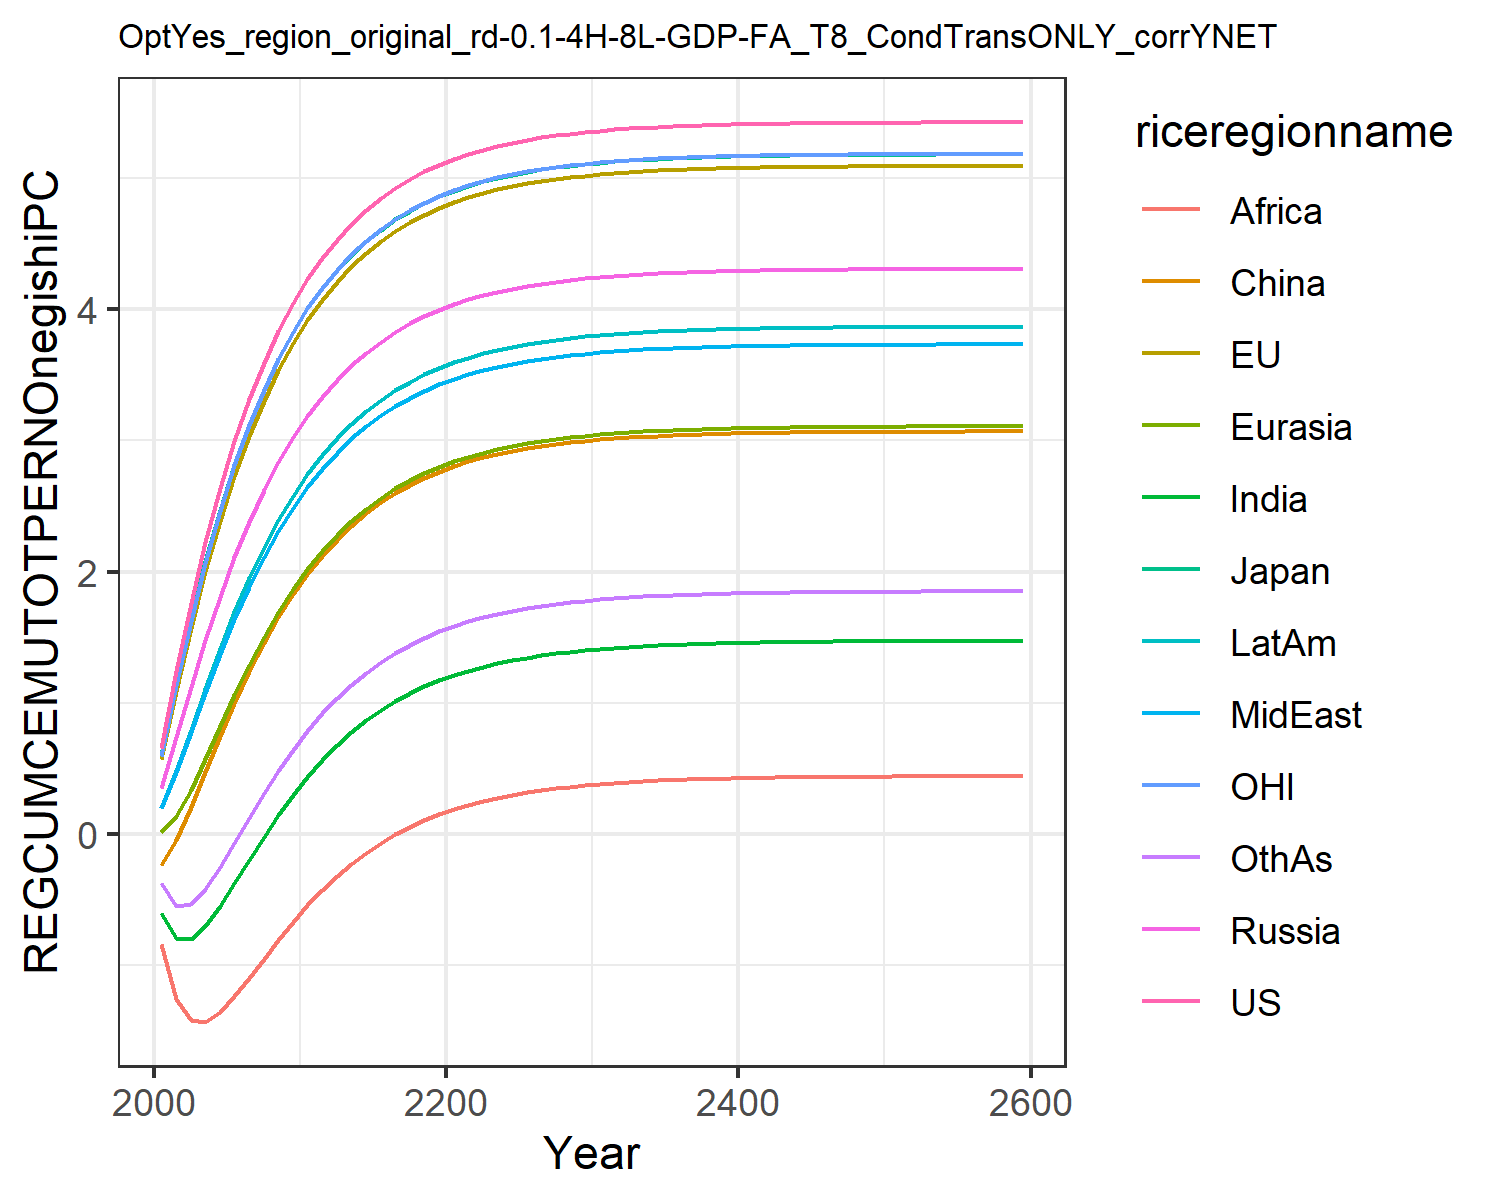

Data behind this chart, as committed beside it:
0.6583893374435342, 0.5728399300295937, 0.6053208815591151, 0.35404026984591885, 0.01986863469786393, -0.23454882884601558, -0.5987629986648584, 0.19955657840633811, -0.8326618777732833, 0.20091077679967817, 0.5930951848289272, -0.37495719825277174
1.242, 1.093, 1.144, 0.7406, 0.1371, -0.04264, -0.7919, 0.4743, -1.257, 0.4807, 1.134, -0.5471
1.764, 1.571, 1.636, 1.121, 0.3384, 0.2078, -0.7956, 0.7764, -1.417, 0.793, 1.627, -0.532
2.228, 2.003, 2.078, 1.48, 0.5752, 0.4776, -0.6983, 1.079, -1.429, 1.108, 2.069, -0.4171
2.638, 2.389, 2.469, 1.811, 0.8214, 0.7461, -0.5481, 1.369, -1.353, 1.411, 2.462, -0.2513
2.999, 2.732, 2.815, 2.111, 1.063, 1.002, -0.3746, 1.64, -1.233, 1.693, 2.81, -0.06441
3.316, 3.035, 3.12, 2.38, 1.291, 1.24, -0.1953, 1.887, -1.093, 1.951, 3.116, 0.1262
3.593, 3.302, 3.387, 2.621, 1.502, 1.457, -0.02004, 2.11, -0.9479, 2.184, 3.385, 0.3108
3.835, 3.535, 3.622, 2.834, 1.694, 1.654, 0.1457, 2.31, -0.8049, 2.393, 3.621, 0.4843
4.046, 3.739, 3.827, 3.022, 1.867, 1.829, 0.299, 2.488, -0.6683, 2.579, 3.827, 0.6442
4.229, 3.918, 4.005, 3.188, 2.021, 1.985, 0.4387, 2.646, -0.5411, 2.743, 4.006, 0.7894
4.389, 4.073, 4.161, 3.333, 2.158, 2.123, 0.5646, 2.785, -0.4247, 2.888, 4.162, 0.9202
4.527, 4.209, 4.296, 3.46, 2.279, 2.245, 0.6774, 2.907, -0.3196, 3.015, 4.298, 1.037
4.648, 4.327, 4.414, 3.572, 2.386, 2.352, 0.7776, 3.015, -0.2255, 3.126, 4.417, 1.14
4.752, 4.429, 4.517, 3.669, 2.48, 2.445, 0.8663, 3.109, -0.1418, 3.223, 4.52, 1.231
4.843, 4.518, 4.606, 3.753, 2.562, 2.527, 0.9444, 3.191, -0.06756, 3.309, 4.609, 1.312
4.922, 4.595, 4.683, 3.827, 2.634, 2.599, 1.013, 3.263, -0.002102, 3.383, 4.686, 1.382
4.99, 4.662, 4.75, 3.891, 2.697, 2.661, 1.073, 3.325, 0.05545, 3.447, 4.753, 1.443
5.049, 4.72, 4.808, 3.947, 2.752, 2.716, 1.126, 3.379, 0.1059, 3.503, 4.812, 1.497
5.1, 4.771, 4.859, 3.995, 2.799, 2.763, 1.172, 3.427, 0.1501, 3.552, 4.862, 1.544
5.144, 4.814, 4.902, 4.037, 2.841, 2.804, 1.212, 3.468, 0.1887, 3.594, 4.905, 1.585
5.182, 4.852, 4.94, 4.074, 2.877, 2.84, 1.247, 3.503, 0.2223, 3.631, 4.943, 1.621
5.215, 4.885, 4.973, 4.105, 2.908, 2.871, 1.277, 3.534, 0.2516, 3.663, 4.976, 1.652
5.243, 4.913, 5.001, 4.133, 2.935, 2.897, 1.303, 3.561, 0.2771, 3.69, 5.004, 1.678
5.268, 4.937, 5.025, 4.156, 2.958, 2.921, 1.326, 3.584, 0.2993, 3.714, 5.028, 1.702
5.289, 4.958, 5.046, 4.177, 2.979, 2.941, 1.346, 3.604, 0.3185, 3.735, 5.049, 1.722
5.308, 4.976, 5.065, 4.195, 2.996, 2.958, 1.363, 3.622, 0.3352, 3.753, 5.068, 1.739
5.324, 4.992, 5.08, 4.21, 3.012, 2.973, 1.378, 3.637, 0.3497, 3.768, 5.083, 1.754
5.338, 5.006, 5.094, 4.223, 3.025, 2.986, 1.391, 3.65, 0.3623, 3.782, 5.097, 1.768
5.349, 5.018, 5.106, 4.235, 3.036, 2.998, 1.402, 3.661, 0.3732, 3.793, 5.109, 1.779
5.36, 5.028, 5.116, 4.245, 3.046, 3.007, 1.412, 3.671, 0.3826, 3.803, 5.119, 1.789
5.369, 5.037, 5.125, 4.253, 3.055, 3.016, 1.42, 3.679, 0.3908, 3.812, 5.128, 1.797
5.376, 5.044, 5.132, 4.261, 3.062, 3.023, 1.428, 3.687, 0.3979, 3.82, 5.135, 1.805
5.383, 5.051, 5.139, 4.267, 3.068, 3.03, 1.434, 3.693, 0.404, 3.826, 5.142, 1.811
5.389, 5.056, 5.145, 4.273, 3.074, 3.035, 1.439, 3.698, 0.4093, 3.832, 5.148, 1.817
5.394, 5.061, 5.149, 4.277, 3.079, 3.04, 1.444, 3.703, 0.4139, 3.836, 5.153, 1.821
5.398, 5.066, 5.154, 4.282, 3.083, 3.044, 1.448, 3.707, 0.4179, 3.841, 5.157, 1.825
5.401, 5.069, 5.157, 4.285, 3.086, 3.047, 1.452, 3.711, 0.4213, 3.844, 5.16, 1.829
5.405, 5.072, 5.161, 4.288, 3.089, 3.05, 1.455, 3.714, 0.4243, 3.847, 5.164, 1.832
5.407, 5.075, 5.163, 4.291, 3.092, 3.053, 1.457, 3.716, 0.4269, 3.85, 5.166, 1.835
5.41, 5.077, 5.166, 4.293, 3.094, 3.055, 1.46, 3.719, 0.4291, 3.852, 5.169, 1.837
5.412, 5.079, 5.168, 4.295, 3.096, 3.057, 1.462, 3.721, 0.431, 3.854, 5.171, 1.839
5.414, 5.081, 5.169, 4.297, 3.098, 3.059, 1.463, 3.722, 0.4327, 3.856, 5.172, 1.841
5.415, 5.083, 5.171, 4.298, 3.1, 3.06, 1.465, 3.724, 0.4341, 3.858, 5.174, 1.842
5.416, 5.084, 5.172, 4.3, 3.101, 3.062, 1.466, 3.725, 0.4353, 3.859, 5.175, 1.843
5.417, 5.085, 5.173, 4.301, 3.102, 3.063, 1.467, 3.726, 0.4364, 3.86, 5.176, 1.845
5.418, 5.086, 5.174, 4.302, 3.103, 3.064, 1.468, 3.727, 0.4373, 3.861, 5.177, 1.846
5.419, 5.087, 5.175, 4.303, 3.104, 3.064, 1.469, 3.728, 0.4381, 3.862, 5.178, 1.846
5.42, 5.088, 5.176, 4.303, 3.104, 3.065, 1.47, 3.729, 0.4388, 3.862, 5.179, 1.847
5.421, 5.088, 5.176, 4.304, 3.105, 3.066, 1.47, 3.729, 0.4394, 3.863, 5.179, 1.848
5.421, 5.089, 5.177, 4.304, 3.106, 3.066, 1.471, 3.73, 0.4399, 3.864, 5.18, 1.848
5.422, 5.089, 5.177, 4.305, 3.106, 3.067, 1.471, 3.73, 0.4404, 3.864, 5.18, 1.849
5.422, 5.09, 5.178, 4.305, 3.106, 3.067, 1.472, 3.731, 0.4407, 3.864, 5.181, 1.849
5.422, 5.09, 5.178, 4.306, 3.107, 3.068, 1.472, 3.731, 0.4411, 3.865, 5.181, 1.849
5.423, 5.09, 5.179, 4.306, 3.107, 3.068, 1.472, 3.731, 0.4414, 3.865, 5.182, 1.85
5.423, 5.091, 5.179, 4.306, 3.107, 3.068, 1.472, 3.731, 0.4416, 3.865, 5.182, 1.85
5.423, 5.091, 5.179, 4.306, 3.108, 3.068, 1.473, 3.732, 0.4418, 3.866, 5.182, 1.85
5.423, 5.091, 5.179, 4.307, 3.108, 3.068, 1.473, 3.732, 0.442, 3.866, 5.182, 1.85
5.424, 5.091, 5.179, 4.307, 3.108, 3.069, 1.473, 3.732, 0.4422, 3.866, 5.182, 1.85
5.425, 5.092, 5.18, 4.308, 3.109, 3.07, 1.474, 3.733, 0.4432, 3.867, 5.183, 1.851
